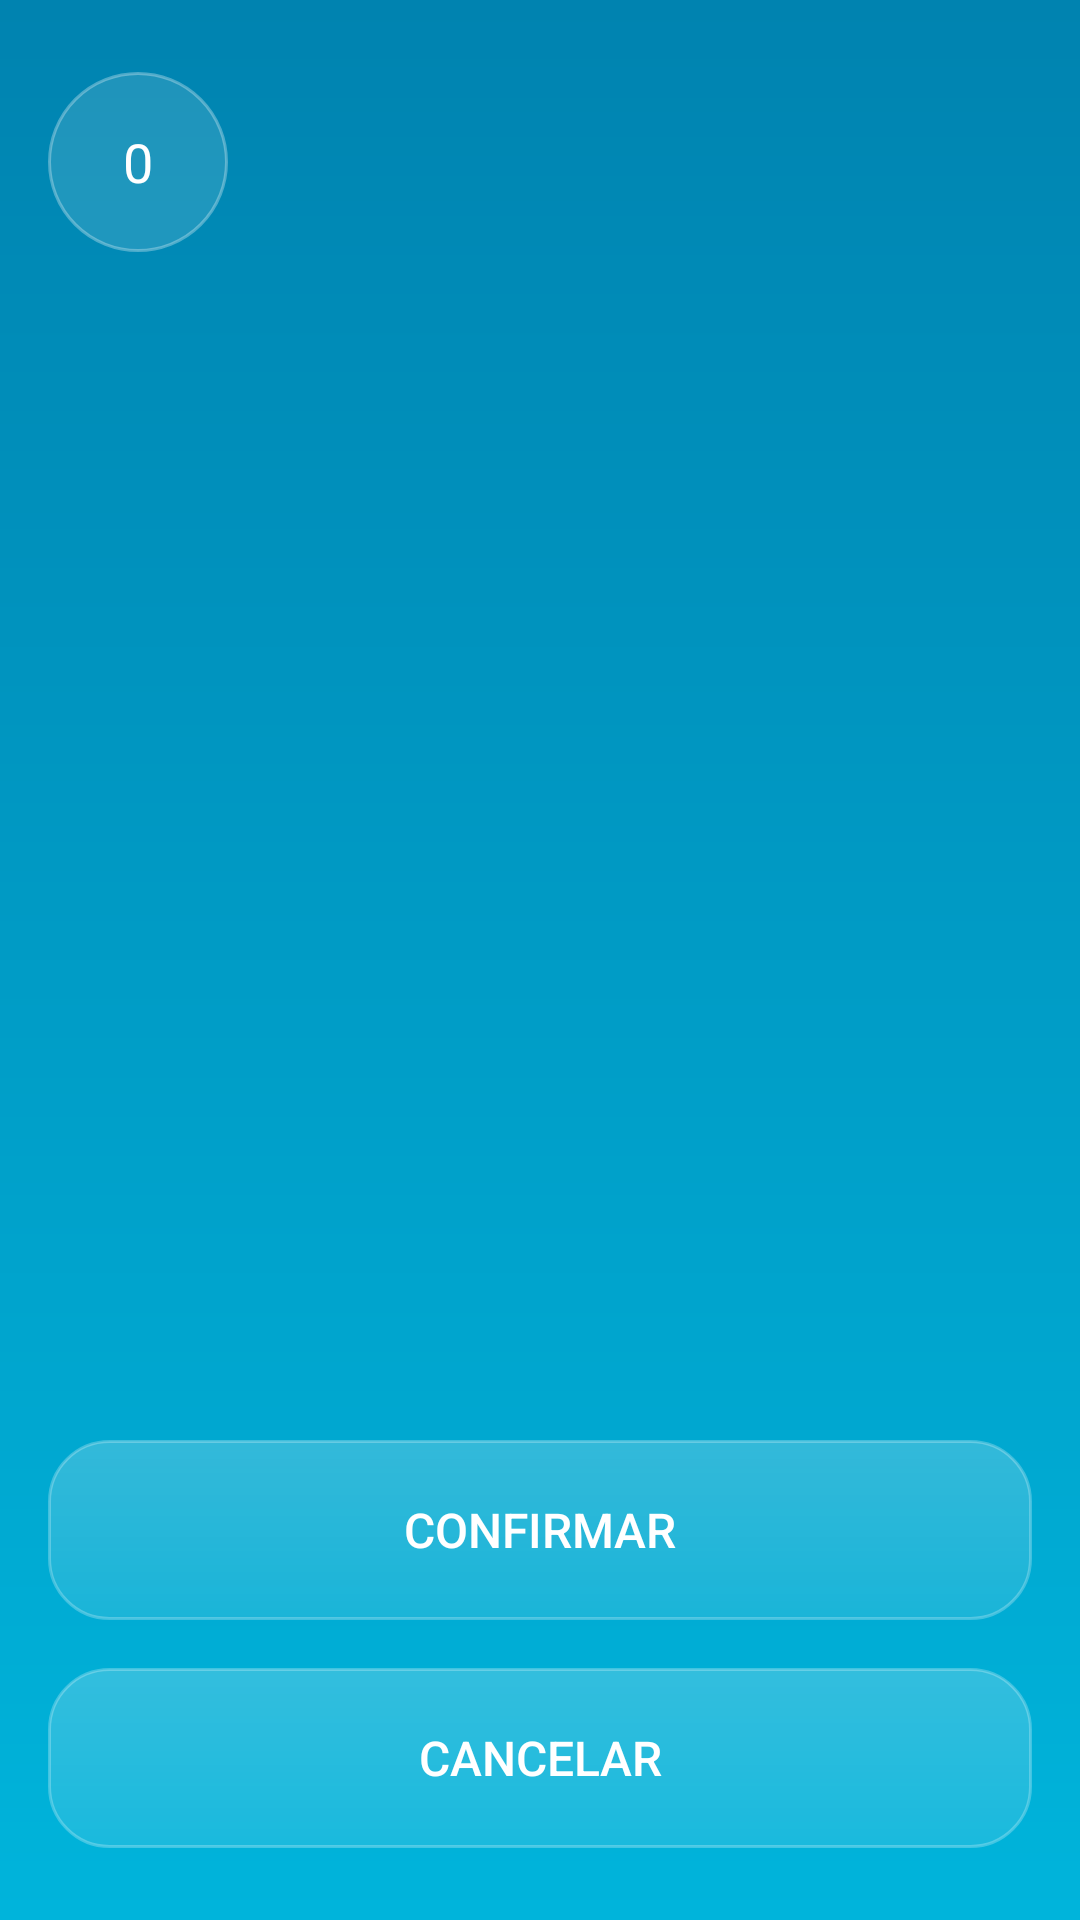

The Android layout XML behind this screen, and the referenced resources:
<!-- AndroidManifest.xml: application theme Theme.GestorDeActivos -->
<!-- res/layout/activity_select_assets.xml -->
<?xml version="1.0" encoding="utf-8"?>
<androidx.constraintlayout.widget.ConstraintLayout
    xmlns:android="http://schemas.android.com/apk/res/android"
    xmlns:app="http://schemas.android.com/apk/res-auto"
    android:layout_width="match_parent"
    android:layout_height="match_parent"
    android:background="@drawable/bg_gradient">

    
    <LinearLayout
        android:id="@+id/top_container"
        android:layout_width="0dp"
        android:layout_height="wrap_content"
        android:orientation="horizontal"
        android:gravity="center_vertical"
        android:layout_marginStart="16dp"
        android:layout_marginEnd="16dp"
        android:layout_marginTop="24dp"
        android:layout_marginBottom="16dp"
        app:layout_constraintTop_toTopOf="parent"
        app:layout_constraintStart_toStartOf="parent"
        app:layout_constraintEnd_toEndOf="parent">

        
        <TextView
            android:id="@+id/text_selected_count"
            android:layout_width="60dp"
            android:layout_height="60dp"
            android:gravity="center"
            android:text="0"
            android:textColor="#FFFFFF"
            android:textSize="18sp"
            android:background="@drawable/bg_glass_bubble"
            android:layout_marginEnd="16dp"/>

    </LinearLayout>

    
    <androidx.recyclerview.widget.RecyclerView
        android:id="@+id/recycler_assets"
        android:layout_width="0dp"
        android:layout_height="0dp"
        android:clipToPadding="false"
        android:paddingTop="16dp"
        android:paddingBottom="16dp"
        android:layout_marginStart="16dp"
        android:layout_marginEnd="16dp"
        app:layout_constraintTop_toBottomOf="@id/top_container"
        app:layout_constraintBottom_toTopOf="@id/btn_confirm"
        app:layout_constraintStart_toStartOf="parent"
        app:layout_constraintEnd_toEndOf="parent"/>

    
    <Button
        android:id="@+id/btn_confirm"
        android:layout_width="0dp"
        android:layout_height="60dp"
        android:text="Confirmar"
        android:textColor="#FFFFFF"
        android:textSize="16sp"
        android:fontFamily="sans-serif-medium"
        android:background="@drawable/bg_glass_card_gradient"
        android:layout_marginStart="16dp"
        android:layout_marginEnd="16dp"
        android:layout_marginBottom="16dp"
        app:layout_constraintBottom_toTopOf="@id/btn_cancel"
        app:layout_constraintStart_toStartOf="parent"
        app:layout_constraintEnd_toEndOf="parent"/>

    
    <Button
        android:id="@+id/btn_cancel"
        android:layout_width="0dp"
        android:layout_height="60dp"
        android:text="Cancelar"
        android:textColor="#FFFFFF"
        android:textSize="16sp"
        android:fontFamily="sans-serif-medium"
        android:background="@drawable/bg_glass_card_gradient"
        android:layout_marginStart="16dp"
        android:layout_marginEnd="16dp"
        android:layout_marginBottom="24dp"
        app:layout_constraintBottom_toBottomOf="parent"
        app:layout_constraintStart_toStartOf="parent"
        app:layout_constraintEnd_toEndOf="parent"/>
</androidx.constraintlayout.widget.ConstraintLayout>
<!-- resources referenced by this layout -->
<resources>
  <!-- drawable bg_glass_bubble (drawable) -->
  <?xml version="1.0" encoding="utf-8"?>
  <shape xmlns:android="http://schemas.android.com/apk/res/android"
      android:shape="oval">
  
      
      <solid android:color="#1FFFFFFF" />
  
      
      <stroke
          android:width="1dp"
          android:color="#4DFFFFFF" />
  
      
      <padding
          android:left="1dp"
          android:top="1dp"
          android:right="1dp"
          android:bottom="1dp" />
  </shape>
  <!-- drawable bg_glass_card_gradient (drawable) -->
  <shape xmlns:android="http://schemas.android.com/apk/res/android"
      android:shape="rectangle">
      <gradient
          android:startColor="#33FFFFFF"
          android:endColor="#1AFFFFFF"
          android:angle="270"/>
      <corners android:radius="20dp"/>
      <stroke
          android:width="1dp"
          android:color="#40FFFFFF"/>
  </shape>
  <!-- drawable bg_gradient (drawable) -->
  <shape xmlns:android="http://schemas.android.com/apk/res/android"
      android:shape="rectangle">
  
      <gradient
          android:type="linear"
          android:angle="90"
          android:startColor="#00B4DB"
          android:endColor="#0083B0"
          android:dither="true" />
  
      
  </shape>
  <style name="Theme.GestorDeActivos" parent="Base.Theme.GestorDeActivos" />
  <style name="Base.Theme.GestorDeActivos" parent="Theme.Material3.DayNight.NoActionBar">
          
          
      </style>
</resources>
